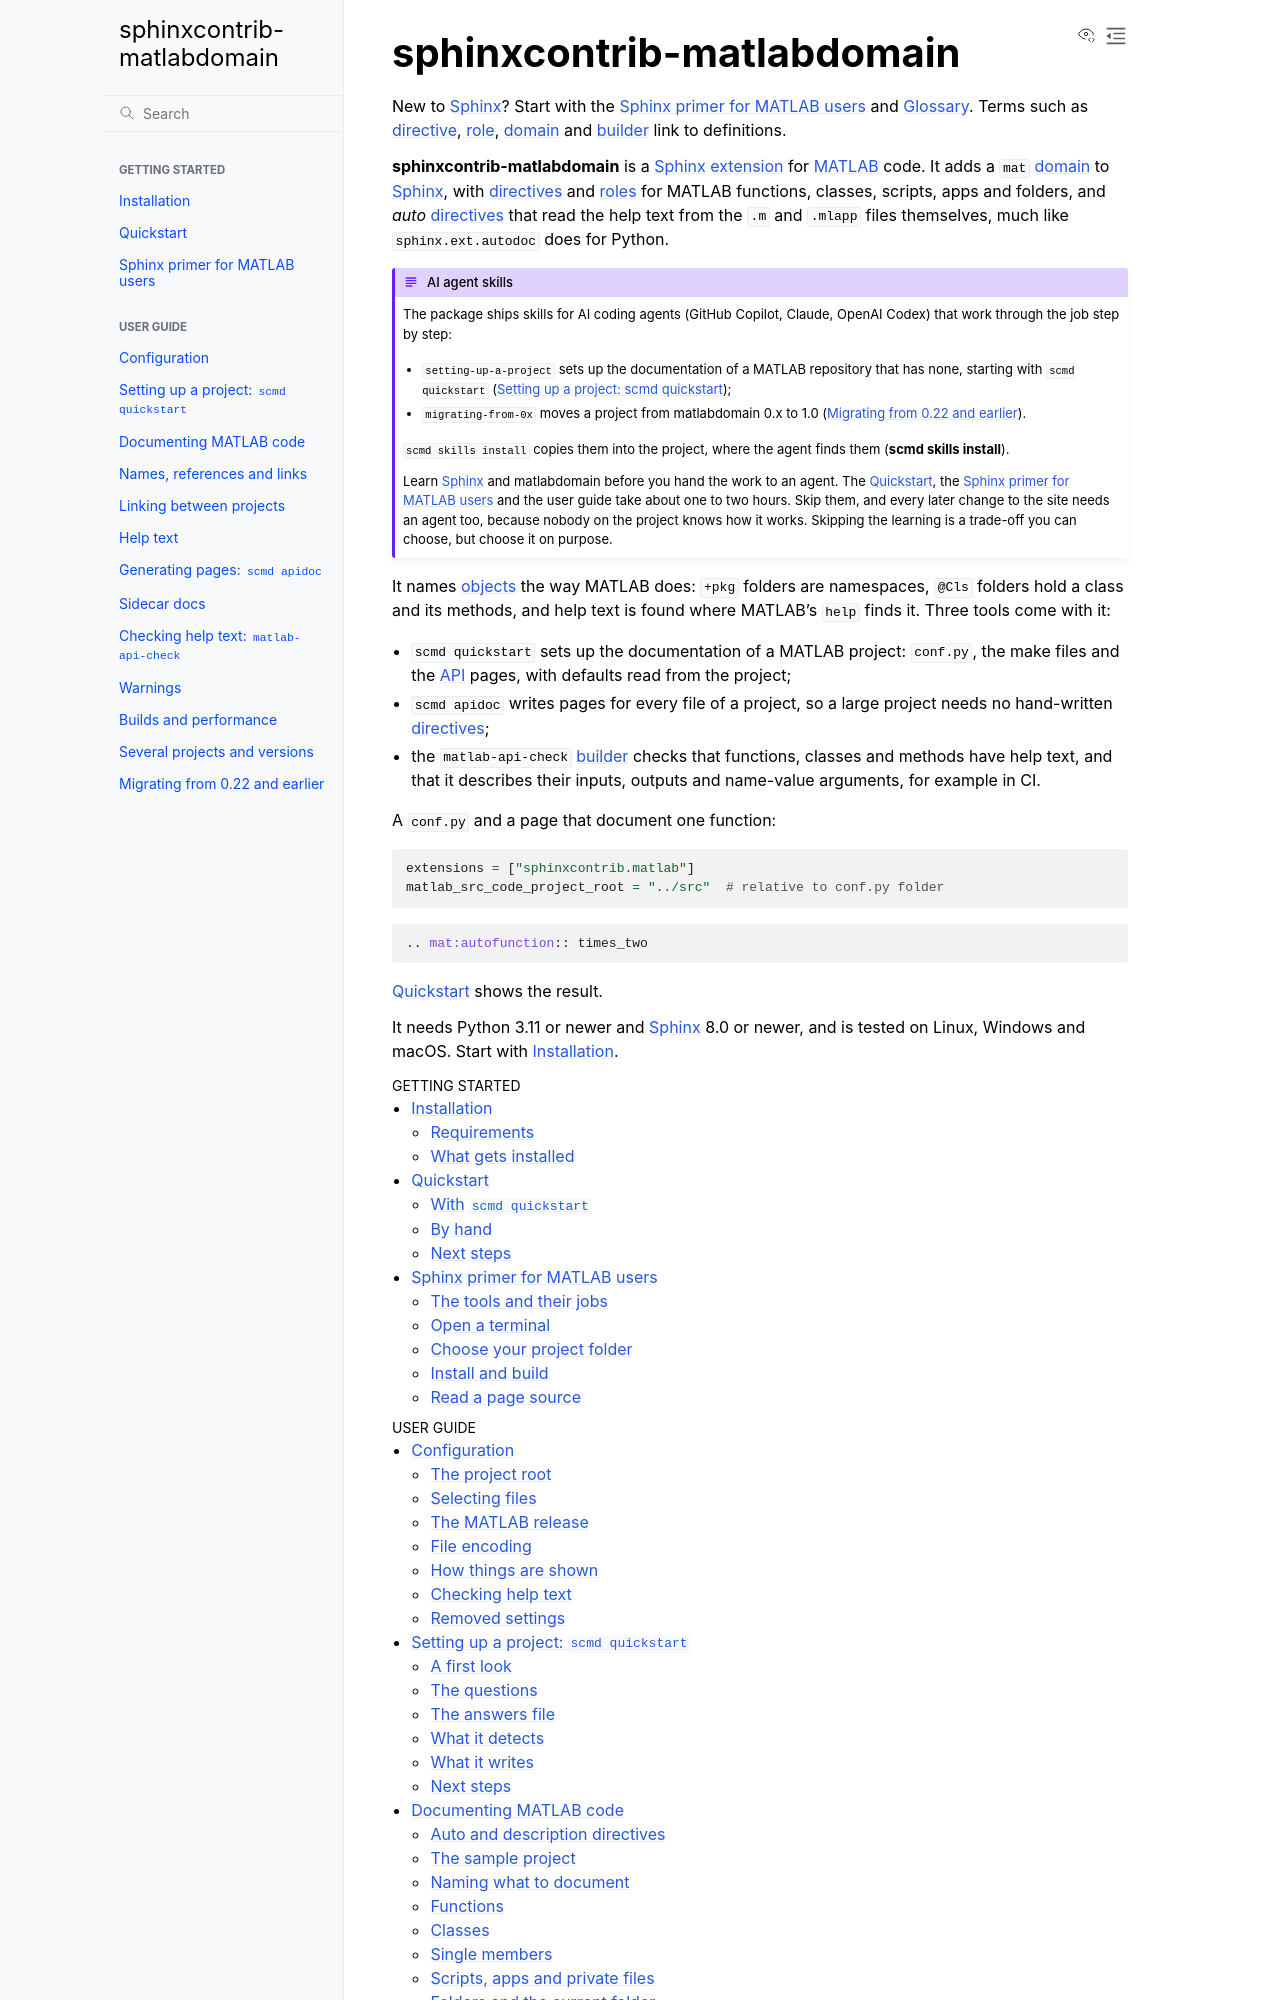

repository: jasonnicholson/matlabdomain-non-fork · page: index.html · generator: sphinx

sphinxcontrib-matlabdomain
==========================

New to :term:`Sphinx`? Start with the :doc:`getting-started/sphinx-primer` and
:doc:`reference/glossary`. Terms such as :term:`directive`, :term:`role`,
:term:`domain` and :term:`builder` link to definitions.

**sphinxcontrib-matlabdomain** is a `Sphinx`_ :term:`extension` for `MATLAB`_
code. It adds a ``mat`` :term:`domain` to :term:`Sphinx`, with
:term:`directives <directive>` and :term:`roles <role>` for MATLAB functions,
classes, scripts, apps and folders, and *auto* :term:`directives <directive>`
that read the help text from the ``.m`` and ``.mlapp`` files themselves, much like
``sphinx.ext.autodoc`` does for Python.

.. _agent-skills:

.. admonition:: AI agent skills

   The package ships skills for AI coding agents (GitHub Copilot, Claude,
   OpenAI Codex) that work through the job step by step:

   * ``setting-up-a-project`` sets up the documentation of a MATLAB
     repository that has none, starting with ``scmd quickstart``
     (:doc:`user-guide/setting-up`);
   * ``migrating-from-0x`` moves a project from matlabdomain 0.x to 1.0
     (:doc:`user-guide/migration`).

   ``scmd skills install`` copies them into the project, where the agent
   finds them (:program:`scmd skills install`).

   .. important::
